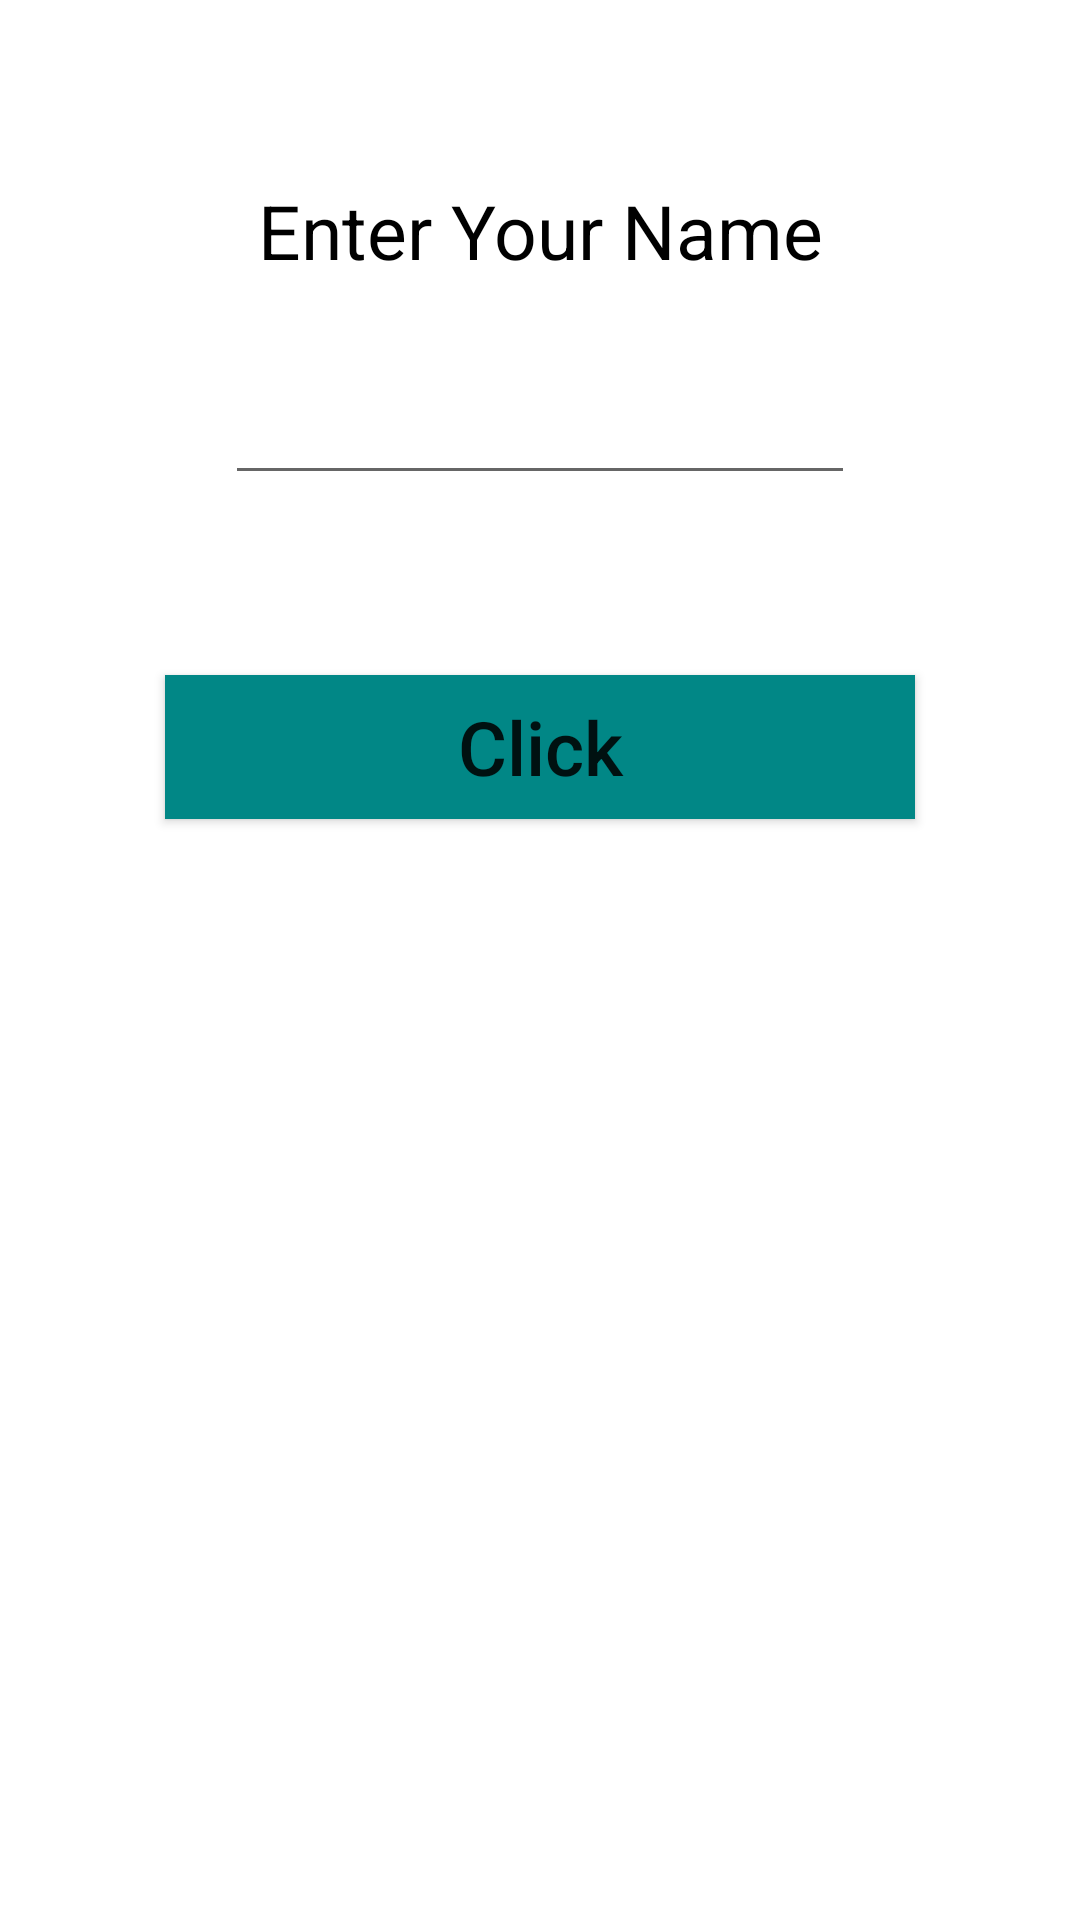

Write the Android layout XML for this screen, with the resource values it uses.
<!-- AndroidManifest.xml: application theme Theme.BdayWish -->
<!-- res/layout/activity_main.xml -->
<?xml version="1.0" encoding="utf-8"?>
<androidx.constraintlayout.widget.ConstraintLayout xmlns:android="http://schemas.android.com/apk/res/android"
    xmlns:app="http://schemas.android.com/apk/res-auto"
    xmlns:tools="http://schemas.android.com/tools"
    android:layout_width="match_parent"
    android:layout_height="match_parent"
    tools:context=".MainActivity">

    <TextView
        android:id="@+id/textView"
        android:layout_width="wrap_content"
        android:layout_height="wrap_content"
        android:text="@string/enter_your_name"
        android:textColor="@color/black"
        android:textSize="25sp"
        android:layout_marginTop="60dp"
        app:layout_constraintEnd_toEndOf="parent"
        app:layout_constraintStart_toStartOf="parent"
        app:layout_constraintTop_toTopOf="parent">
    </TextView>

    <EditText
        android:id="@+id/enterYourName"
        android:layout_width="wrap_content"
        android:layout_height="wrap_content"
        app:layout_constraintEnd_toEndOf="parent"
        app:layout_constraintStart_toStartOf="parent"
        app:layout_constraintTop_toBottomOf="@id/textView"
        android:layout_marginTop="30dp"
        android:textAlignment="center"
        android:ems="10"
        android:inputType="textPersonName"
        android:maxLines="1"
        tools:ignore="LabelFor">

    </EditText>

    <Button
        android:id="@+id/clickButton"
        android:layout_width="250dp"
        android:layout_height="wrap_content"
        app:layout_constraintEnd_toEndOf="parent"
        app:layout_constraintStart_toStartOf="parent"
        app:layout_constraintTop_toBottomOf="@id/enterYourName"
        android:layout_marginTop="60dp"
        android:text="@string/click"
        android:textSize="25sp"
        android:background="@color/teal_700"
        android:textAllCaps="false"
        android:ems="10"
        android:onClick="click"
        tools:ignore="UsingOnClickInXml">
    </Button>


</androidx.constraintlayout.widget.ConstraintLayout>
<!-- resources referenced by this layout -->
<resources>
  <color name="black">#FF000000</color>
  <color name="teal_700">#FF018786</color>
  <string name="click">Click</string>
  <string name="enter_your_name">Enter Your Name</string>
  <style name="Theme.BdayWish" parent="Theme.MaterialComponents.DayNight.DarkActionBar">
          
          <item name="colorPrimary">@color/teal_700</item>
          <item name="colorPrimaryVariant">@color/purple_700</item>
          <item name="colorOnPrimary">@color/white</item>
          
          <item name="colorSecondary">@color/teal_200</item>
          <item name="colorSecondaryVariant">@color/teal_700</item>
          <item name="colorOnSecondary">@color/black</item>
          
          <item name="android:statusBarColor" tools:targetApi="l">?attr/colorPrimaryVariant</item>
          
      </style>
  <color name="purple_700">#FF3700B3</color>
  <color name="white">#FFFFFFFF</color>
  <color name="teal_200">#FF03DAC5</color>
</resources>
